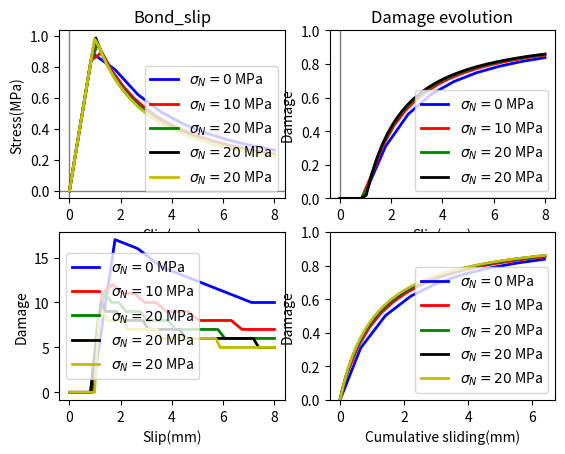

Write the Python code that produced this figure.
'''
Created on 14.11.2016

@author: abaktheer
'''


#import scipy
from scipy.linalg import \
    eigh

import matplotlib.pyplot as plt
import numpy as np
import scipy.optimize as opt


def get_bond_slip(s_arr, tau_pi_bar, K, gamma, E_b, S, c, r, m, sigma_n):
    '''for plotting the bond slip fatigue - Initial version modified modified threshold with cumulation-2 implicit
    '''

    #=====================================================
    # arrays to store the values
    #=====================================================

    # nominal stress
    tau_arr = np.zeros_like(s_arr)
    # sliding stress
    tau_pi_arr = np.zeros_like(s_arr)
    # damage factor
    w_arr = np.zeros_like(s_arr)
    # sliding slip
    s_pi_arr = np.zeros_like(s_arr)
    # max sliding
    s_max = np.zeros_like(s_arr)
    # max stress
    tau_max = np.zeros_like(s_arr)
    # cumulative sliding
    s_pi_cum = np.zeros_like(s_arr)
    diss = np.zeros_like(s_arr)
    k_ = np.zeros_like(s_arr)

    #=====================================================
    # material parameters
    #=====================================================
    # shear modulus [MPa]
    E_b = E_b
    # damage - brittleness [MPa^-1]
    K = K
    # Kinematic hardening modulus [MPa]
    gamma = gamma
    # constant in the sliding threshold function
    tau_pi_bar = tau_pi_bar
    # material parameters
    S = S
    c = c
    r = r
    m = m
    sigma_n = sigma_n

    #================================================
    # state variables
    #================================================
    tau_i = 0
    alpha_i = 0.
    s_pi_i = 0
    z_i = 0.
    w_i = 0.
    w_n = 0.0
    delta_lamda = 0.
    s_pi_cum_i = 0.
    diss_i = 0.
    k_i = 0.

    for i in range(1, len(s_arr)):
        print('increment', i)
        s_i = s_arr[i]
        s_max_i = np.fabs(s_i)

        tau_i = (1 - w_i) * E_b * (s_i - s_pi_i)

        tau_i_1 = E_b * (s_i - s_pi_i)

        Y_i = 0.5 * E_b * (s_i - s_pi_i) ** 2

        # Threshold
        f_pi_i = np.fabs(tau_i_1 - gamma * alpha_i) - \
            tau_pi_bar - K * z_i + m * sigma_n

        if f_pi_i > 1e-6:
            # Return mapping

            # update all the state variables

            def f_w_n(w_n):

                a1 = (tau_pi_bar / (tau_pi_bar - m * sigma_n))
                a2 = np.sign(tau_i_1 - gamma * alpha_i)
                a3 = (f_pi_i / (E_b / (1.0 - w_n) + K + gamma))

                return w_n - w_i - a3 * ((1.0 - w_n)**c) * a1 * ((0.5 * E_b *
                (s_i - s_pi_i - a3 * a2 / (1.0 - w_n))**2.0) / S)**r
                
                
            def f_w_n_2(w_n):

                a1 = (tau_pi_bar / (tau_pi_bar - m * sigma_n))
                a2 = np.sign(tau_i_1 - gamma * alpha_i)
                a3 = (f_pi_i / (E_b / (1.0 - w_n) + K + gamma))

                return   1.0/((-a2*a3 + (1.0 - w_n)*(-s_pi_i + s_i))/
                              (1.0 - w_n))*(-2.0*a1*a2*pow(a3, 2)*r*\
                                            pow(0.5*E_b*pow((-a2*a3 + (1.0 - w_n)*(-s_pi_i + s_i))/\
                                            (1.0 - w_n), 2.0)/S, r)*pow(1.0 - w_n, c + 1) -\
                                             a1*a3*c*pow((-a2*a3 + (1.0 - w_n)*(-s_pi_i + s_i))/\
                                                         (1.0 - w_n), 1.0)*pow(0.5*E_b*pow((-a2*a3 + (1.0 - w_n)*(-s_pi_i + s_i))/\
                                                                                           (1.0 - w_n), 2.0)/S, r)*pow(1.0 - w_n, c + 2) +\
                                                          pow((-a2*a3 + (1.0 - w_n)*(-s_pi_i + s_i))/(1.0 - w_n), 1.0)*pow(w_n - 1.0, 3))/pow(w_n - 1.0, 3)

                #-------------- return w_n - w_i - a1 * a3 * ((1.0 - w_n)**c) *\
                    # (((E_b**2) / (4. * S))**r) * (s_i - s_pi_i - a3 * a2 / (1.0 - w_n))**(2. * r)
                    
                    
                    


            #w_n = opt.newton(f_w_n,  0.0, fprime= f_w_n_2,  tol=1.0e-8, maxiter=20, rtol=0.0)
            #w_n = opt.bisect(f_w_n, 0.0, 0.99, xtol=1e-8, maxiter=100)
            
            k=0
            while  k < 500:
                if abs(f_w_n(w_n)) < 1e-10:
                    w_i = w_n
                    break 
                else:  
                    w_n = w_n - f_w_n(w_n)/f_w_n_2(w_n)
                    k += 1
            else:
                print('no convergence')
                break

            
            k_i = k
            

            delta_lamda = f_pi_i / (E_b / (1.0 - w_i) + gamma + K)

            s_pi_i = s_pi_i + delta_lamda * \
                np.sign(tau_i_1 - gamma * alpha_i) / (1 - w_i)

            Y_i = 0.5 * E_b * (s_i - s_pi_i) ** 2.0

            diss_i += (tau_pi_bar - m * sigma_n / 3.0) * delta_lamda + \
                Y_i * ((1.0 - w_i) ** c) * (delta_lamda * (Y_i / S) ** r)

            tau_i = E_b * (1.0 - w_i) * (s_i - s_pi_i)

            alpha_i += delta_lamda * \
                np.sign(tau_i_1 - gamma * alpha_i)
                
            z_i += delta_lamda
            
            s_pi_cum_i = s_pi_cum_i + delta_lamda / (1.0 - w_i)

        tau_max_i = np.fabs(tau_i)
        tau_arr[i] = tau_i
        w_arr[i] = w_i
        s_pi_arr[i] = s_pi_i
        s_max[i] = s_max_i
        tau_max[i] = tau_max_i
        s_pi_cum[i] = s_pi_cum_i
        diss[i] = diss_i
        k_[i] = k_i

    return s_arr, tau_arr, w_arr, s_pi_arr, s_max, tau_max, s_pi_cum, diss, k_


if __name__ == '__main__':
    s_levels = np.linspace(0, 8, 2)
    s_levels[0] = 0
    s_levels.reshape(-1, 2)[:, 0] *= -1
    # s_levels.reshape(-1, 2)[:, 1] = 2
    s_history = s_levels.flatten()

    # slip array as input
    s_arr_1 = np.hstack([np.linspace(s_history[i], s_history[i + 1], 10)
                         for i in range(len(s_levels) - 1)])

    s_arr_2 = np.hstack([np.linspace(s_history[i], s_history[i + 1], 20)
                         for i in range(len(s_history) - 1)])
 
    s_arr_3 = np.hstack([np.linspace(s_history[i], s_history[i + 1], 30)
                         for i in range(len(s_history) - 1)])
 
    s_arr_4 = np.hstack([np.linspace(s_history[i], s_history[i + 1], 40)
                         for i in range(len(s_history) - 1)])
     
    s_arr_5 = np.hstack([np.linspace(s_history[i], s_history[i + 1], 50)
                         for i in range(len(s_history) - 1)])
    
    
    tau_pi_bar=1
    K=0.1
    gamma=0.2
    E_b=1
    S=0.001
    c=1
    r=0.001
    m=0
    sigma_n=0


    s_arr_1, tau_arr_1, w_arr_1, s_pi_arr_1, s_max_1, tau_max_1, s_pi_cum_1, diss_1, k_1 = get_bond_slip(
        s_arr_1, tau_pi_bar=tau_pi_bar, K=K, gamma=gamma, E_b=E_b, S=S, c=c, r=r, m=m, sigma_n=sigma_n)

    s_arr_2, tau_arr_2, w_arr_2, s_pi_arr_2, s_max_2, tau_max_2, s_pi_cum_2, diss_2, k_2 = get_bond_slip(
        s_arr_2, tau_pi_bar=tau_pi_bar, K=K, gamma=gamma, E_b=E_b, S=S, c=c, r=r, m=m, sigma_n=sigma_n)
 
    s_arr_3, tau_arr_3, w_arr_3, s_pi_arr_3, s_max_3, tau_max_3, s_pi_cum_3, diss_3, k_3 = get_bond_slip(
        s_arr_3, tau_pi_bar=tau_pi_bar, K=K, gamma=gamma, E_b=E_b, S=S, c=c, r=r, m=m, sigma_n=sigma_n)
 
    s_arr_4, tau_arr_4, w_arr_4, s_pi_arr_4, s_max_4, tau_max_4, s_pi_cum_4, diss_4, k_4 = get_bond_slip(
        s_arr_4, tau_pi_bar=tau_pi_bar, K=K, gamma=gamma, E_b=E_b, S=S, c=c, r=r, m=m, sigma_n=sigma_n)
     
    s_arr_5, tau_arr_5, w_arr_5, s_pi_arr_5, s_max_5, tau_max_5, s_pi_cum_5, diss_5, k_5 = get_bond_slip(
        s_arr_5, tau_pi_bar=tau_pi_bar, K=K, gamma=gamma, E_b=E_b, S=S, c=c, r=r, m=m, sigma_n=sigma_n)
     
    
        
#     s_arr_5, tau_arr_5, w_arr_5, s_pi_arr_5, s_max_5, tau_max_5, s_pi_cum_5, diss_5 = get_bond_slip(
#         s_arr_5, tau_pi_bar=5, K=0, gamma=100, E_b=1000, S=.05, c=1, r=1.0, m=1.7, sigma_n=0)
    
    

    ax1 = plt.subplot(221)

    ax1.plot(s_arr_1, tau_arr_1, 'b', linewidth=2,
             label='$ \sigma_N = 0$ MPa')
    ax1.plot(s_arr_2, tau_arr_2, 'r', linewidth=2,
             label='$ \sigma_N = 10$ MPa')
    ax1.plot(s_arr_3, tau_arr_3, 'g', linewidth=2,
             label='$ \sigma_N = 20$ MPa')
    ax1.plot(s_arr_4, tau_arr_4, 'k', linewidth=2,
             label='$ \sigma_N = 20$ MPa')
    ax1.plot(s_arr_5, tau_arr_5, 'y', linewidth=2,
             label='$ \sigma_N = 20$ MPa')

    ax1.axhline(y=0, color='k', linewidth=1, alpha=0.5)
    ax1.axvline(x=0, color='k', linewidth=1, alpha=0.5)
    plt.title('Bond_slip')
    plt.xlabel('Slip(mm)')
    plt.ylabel('Stress(MPa)')
    plt.legend(loc=4)

    ax2 = plt.subplot(222)

    ax2.plot(s_arr_1, w_arr_1, 'b', linewidth=2,
             label='$ \sigma_N = 0$ MPa')
    ax2.plot(s_arr_2, w_arr_2, 'r', linewidth=2,
             label='$ \sigma_N = 10$ MPa')
    ax2.plot(s_arr_3, w_arr_3, 'g', linewidth=2,
             label='$ \sigma_N = 20$ MPa')
    ax2.plot(s_arr_4, w_arr_4, 'k', linewidth=2,
             label='$ \sigma_N = 20$ MPa')
    ax1.plot(s_arr_5, tau_arr_5, 'y', linewidth=2,
             label='$ \sigma_N = 20$ MPa')
    
    ax2.axhline(y=0, color='k', linewidth=1, alpha=0.5)
    ax2.axvline(x=0, color='k', linewidth=1, alpha=0.5)
    plt.title('Damage evolution')
    plt.ylim(0, 1)
    plt.xlabel('Slip(mm)')
    plt.ylabel('Damage')
    plt.legend(loc=4)
    
    
    plt.subplot(223)
    plt.plot(s_arr_1, k_1, 'b', linewidth=2,
             label='$ \sigma_N = 0$ MPa')
    plt.plot(s_arr_2, k_2, 'r', linewidth=2,
             label='$ \sigma_N = 10$ MPa')
    plt.plot(s_arr_3, k_3, 'g', linewidth=2,
             label='$ \sigma_N = 20$ MPa')
    plt.plot(s_arr_4, k_4, 'k', linewidth=2,
             label='$ \sigma_N = 20$ MPa')
    plt.plot(s_arr_5, k_5, 'y', linewidth=2,
             label='$ \sigma_N = 20$ MPa')

    plt.xlabel('Slip(mm)')
    plt.ylabel('Damage')
    #plt.ylim(0, 1)
    plt.legend()
    
    

    #'''
    plt.subplot(224)
    plt.plot(s_pi_cum_1, w_arr_1, 'b', linewidth=2,
             label='$ \sigma_N = 0$ MPa')
    plt.plot(s_pi_cum_2, w_arr_2, 'r', linewidth=2,
             label='$ \sigma_N = 10$ MPa')
    plt.plot(s_pi_cum_3, w_arr_3, 'g', linewidth=2,
             label='$ \sigma_N = 20$ MPa')
    plt.plot(s_pi_cum_4, w_arr_4, 'k', linewidth=2,
             label='$ \sigma_N = 20$ MPa')
    plt.plot(s_pi_cum_5, w_arr_5, 'y', linewidth=2,
             label='$ \sigma_N = 20$ MPa')

    plt.xlabel('Cumulative sliding(mm)')
    plt.ylabel('Damage')
    plt.ylim(0, 1)
    plt.legend()
    
    



#     ax2 = plt.subplot(222)
# 
#     ax2.plot(s_arr_1, w_arr_1, 'b', linewidth=2,
#              label=' MPa')
#     ax2.plot(s_arr_2, w_arr_2, 'r', linewidth=2,
#              label=' MPa')
#     ax2.plot(s_arr_3, w_arr_3, 'g', linewidth=2,
#              label=' MPa')
#     ax2.plot(s_arr_4, w_arr_4, 'k', linewidth=2,
#              label='MPa')
#     ax2.axhline(y=0, color='k', linewidth=1, alpha=0.5)
#     ax2.axvline(x=0, color='k', linewidth=1, alpha=0.5)
#     plt.title('Damage evolution')
#     plt.ylim(0, 1)
#     plt.xlabel('Slip(mm)')
#     plt.ylabel('Damage')
#     plt.legend(loc=4)
# 
#     #'''
#     plt.subplot(223)
# 
#     plt.plot(s_pi_cum_1, w_arr_1, 'b', linewidth=2,
#              label=' MPa')
#     plt.plot(s_pi_cum_2, w_arr_2, 'r', linewidth=2,
#              label=' MPa')
#     plt.plot(s_pi_cum_3, w_arr_3, 'g', linewidth=2,
#              label=' MPa')
#     plt.plot(s_pi_cum_4, w_arr_4, 'k', linewidth=2,
#              label=' MPa')
# 
#     plt.xlabel('Cumulative sliding(mm)')
#     plt.ylabel('Damage')
#     plt.ylim(0, 1)
#     plt.legend()


    plt.show()
